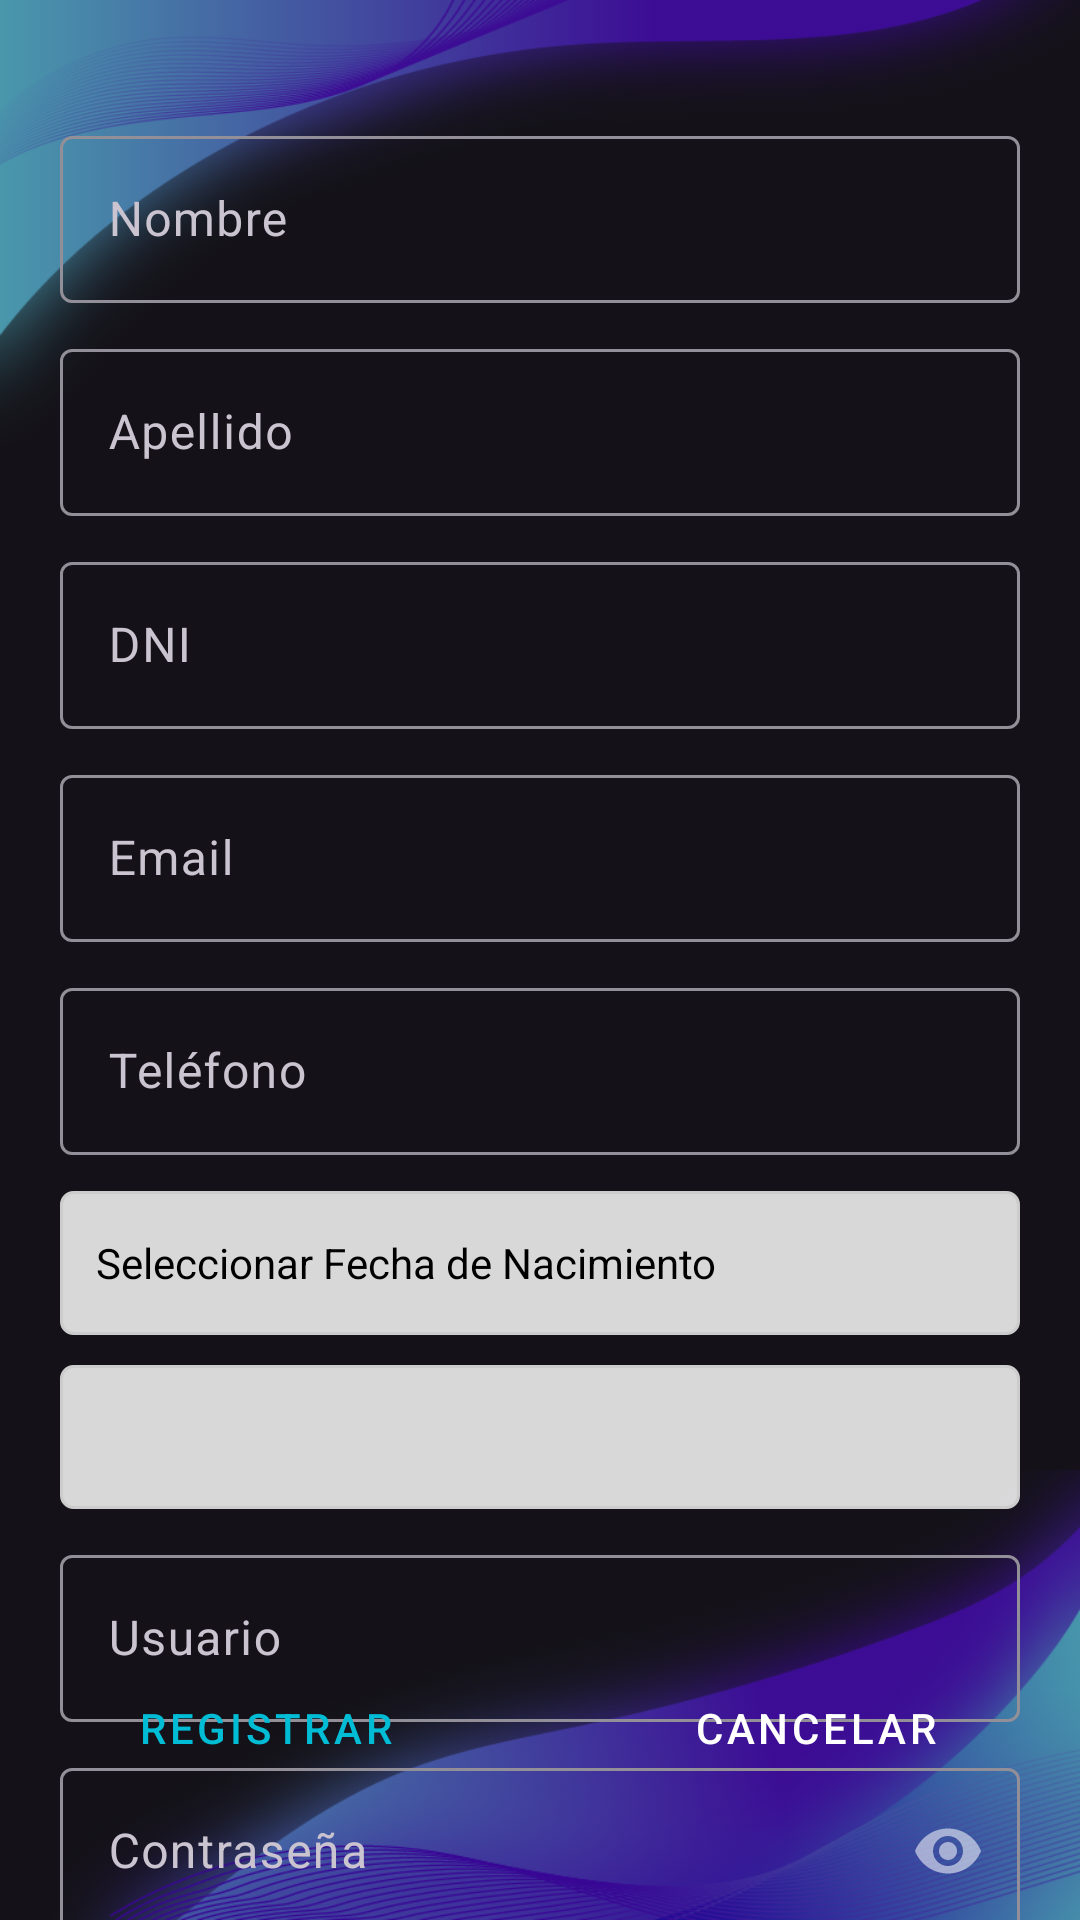

Here is an Android app screen rendered from its layout file. Give the layout XML and the strings, colors and styles it references.
<!-- AndroidManifest.xml: application theme Theme.ClubDeportivo -->
<!-- res/layout/activity_registrar_empleado.xml -->
<?xml version="1.0" encoding="utf-8"?>
<androidx.constraintlayout.widget.ConstraintLayout xmlns:android="http://schemas.android.com/apk/res/android"
    xmlns:app="http://schemas.android.com/apk/res-auto"
    xmlns:tools="http://schemas.android.com/tools"
    android:id="@+id/main"
    android:layout_width="match_parent"
    android:layout_height="match_parent"
    tools:context=".ui.registrarempleado.RegistrarEmpleadoActivity">

    
    <ImageView
        android:id="@+id/imageBackground"
        android:layout_width="0dp"
        android:layout_height="0dp"
        android:scaleType="centerCrop"
        app:layout_constraintBottom_toBottomOf="parent"
        app:layout_constraintEnd_toEndOf="parent"
        app:layout_constraintStart_toStartOf="parent"
        app:layout_constraintTop_toTopOf="parent"
        app:srcCompat="@drawable/imgbackground"
        />

    <ImageView
        android:id="@+id/imageTop_border"
        android:layout_width="0dp"
        android:layout_height="150dp"
        android:scaleType="fitXY"
        android:alpha="0.65"
        app:layout_constraintEnd_toEndOf="parent"
        app:layout_constraintStart_toStartOf="parent"
        app:layout_constraintTop_toTopOf="parent"
        app:srcCompat="@drawable/top_border" />

    <ImageView
        android:id="@+id/imageBottom_border"
        android:layout_width="0dp"
        android:layout_height="150dp"
        android:alpha="0.65"
        android:scaleType="fitXY"
        app:layout_constraintBottom_toBottomOf="parent"
        app:layout_constraintEnd_toEndOf="parent"
        app:layout_constraintStart_toStartOf="parent"
        app:srcCompat="@drawable/bottom_border" />

    
    <com.google.android.material.textfield.TextInputLayout
        android:id="@+id/inputLayoutNombre"
        android:layout_width="320dp"
        android:layout_height="wrap_content"
        android:hint="Nombre"
        android:layout_marginTop="40dp"
        app:boxBackgroundMode="outline"
        app:layout_constraintTop_toTopOf="parent"
        app:layout_constraintStart_toStartOf="parent"
        app:layout_constraintEnd_toEndOf="parent">

        <com.google.android.material.textfield.TextInputEditText
            android:id="@+id/editTextNombre"
            android:layout_width="match_parent"
            android:layout_height="wrap_content" />
    </com.google.android.material.textfield.TextInputLayout>

    
    <com.google.android.material.textfield.TextInputLayout
        android:id="@+id/inputLayoutApellido"
        android:layout_width="320dp"
        android:layout_height="wrap_content"
        android:hint="Apellido"

        app:boxBackgroundMode="outline"
        app:layout_constraintTop_toBottomOf="@id/inputLayoutNombre"
        app:layout_constraintStart_toStartOf="parent"
        app:layout_constraintEnd_toEndOf="parent"
        android:layout_marginTop="10dp">

        <com.google.android.material.textfield.TextInputEditText
            android:id="@+id/editTextApellido"
            android:layout_width="match_parent"
            android:layout_height="wrap_content" />
    </com.google.android.material.textfield.TextInputLayout>

    
    <com.google.android.material.textfield.TextInputLayout
        android:id="@+id/inputLayoutDni"
        android:layout_width="320dp"
        android:layout_height="wrap_content"
        android:hint="DNI"

        app:boxBackgroundMode="outline"
        app:layout_constraintTop_toBottomOf="@id/inputLayoutApellido"
        app:layout_constraintStart_toStartOf="parent"
        app:layout_constraintEnd_toEndOf="parent"
        android:layout_marginTop="10dp">

        <com.google.android.material.textfield.TextInputEditText
            android:id="@+id/editTextDni"
            android:layout_width="match_parent"
            android:layout_height="wrap_content"
            android:inputType="number" />
    </com.google.android.material.textfield.TextInputLayout>

    
    <com.google.android.material.textfield.TextInputLayout
        android:id="@+id/inputLayoutEmail"
        android:layout_width="320dp"
        android:layout_height="wrap_content"
        android:hint="Email"

        app:boxBackgroundMode="outline"
        app:layout_constraintTop_toBottomOf="@id/inputLayoutDni"
        app:layout_constraintStart_toStartOf="parent"
        app:layout_constraintEnd_toEndOf="parent"
        android:layout_marginTop="10dp">

        <com.google.android.material.textfield.TextInputEditText
            android:id="@+id/editTextEmail"
            android:layout_width="match_parent"
            android:layout_height="wrap_content"
            android:inputType="textEmailAddress" />
    </com.google.android.material.textfield.TextInputLayout>

    
    <com.google.android.material.textfield.TextInputLayout
        android:id="@+id/inputLayoutTelefono"
        android:layout_width="320dp"
        android:layout_height="wrap_content"
        android:hint="Teléfono"

        app:boxBackgroundMode="outline"
        app:layout_constraintTop_toBottomOf="@id/inputLayoutEmail"
        app:layout_constraintStart_toStartOf="parent"
        app:layout_constraintEnd_toEndOf="parent"
        android:layout_marginTop="10dp">

        <com.google.android.material.textfield.TextInputEditText
            android:id="@+id/editTextTelefono"
            android:layout_width="match_parent"
            android:layout_height="wrap_content"
            android:inputType="phone" />
    </com.google.android.material.textfield.TextInputLayout>

    
    <TextView
        android:id="@+id/textViewFechaNac"
        android:layout_width="320dp"
        android:layout_height="48dp"
        android:layout_marginTop="12dp"
        android:padding="12dp"
        android:background="@drawable/border_background"
        android:text="Seleccionar Fecha de Nacimiento"
        android:textColor="@color/black"
        android:gravity="center_vertical"
        app:layout_constraintTop_toBottomOf="@id/inputLayoutTelefono"
        app:layout_constraintStart_toStartOf="parent"
        app:layout_constraintEnd_toEndOf="parent" />

    
    <com.google.android.material.textfield.TextInputLayout
        android:id="@+id/inputLayoutRol"
        android:layout_width="320dp"
        android:layout_height="wrap_content"
        android:layout_marginTop="10dp"
        android:hint="Rol"
        app:boxBackgroundMode="outline"
        app:layout_constraintTop_toBottomOf="@+id/textViewFechaNac"
        app:layout_constraintStart_toStartOf="parent"
        app:layout_constraintEnd_toEndOf="parent">

        <Spinner
            android:id="@+id/spinnerRol"
            android:layout_width="match_parent"
            android:layout_height="48dp"
            android:padding="8dp"
            android:background="@drawable/border_background" />
    </com.google.android.material.textfield.TextInputLayout>

    
    <com.google.android.material.textfield.TextInputLayout
        android:id="@+id/inputLayoutUsuario"
        android:layout_width="320dp"
        android:layout_height="wrap_content"
        android:hint="Usuario"
        android:layout_marginTop="10dp"
        app:boxBackgroundMode="outline"
        app:layout_constraintTop_toBottomOf="@+id/inputLayoutRol"
        app:layout_constraintStart_toStartOf="parent"
        app:layout_constraintEnd_toEndOf="parent">

        <com.google.android.material.textfield.TextInputEditText
            android:id="@+id/editTextUsuario"
            android:layout_width="match_parent"
            android:layout_height="wrap_content" />
    </com.google.android.material.textfield.TextInputLayout>

    
    <com.google.android.material.textfield.TextInputLayout
        android:id="@+id/inputLayoutContrasenia"
        android:layout_width="320dp"
        android:layout_height="wrap_content"
        android:hint="Contraseña"
        android:layout_marginTop="10dp"
        app:passwordToggleEnabled="true"
        app:boxBackgroundMode="outline"
        app:layout_constraintTop_toBottomOf="@id/inputLayoutUsuario"
        app:layout_constraintStart_toStartOf="parent"
        app:layout_constraintEnd_toEndOf="parent">

        <com.google.android.material.textfield.TextInputEditText
            android:id="@+id/editTextContrasenia"
            android:layout_width="match_parent"
            android:layout_height="wrap_content"
            android:inputType="textPassword" />
    </com.google.android.material.textfield.TextInputLayout>


    

    <Button
        android:id="@+id/buttonRegistrar"
        android:layout_width="150dp"
        android:layout_height="wrap_content"
        android:text="Registrar"
        android:layout_marginBottom="40dp"
        android:layout_marginEnd="20dp"
        app:layout_constraintBottom_toBottomOf="parent"
        app:layout_constraintEnd_toStartOf="@+id/buttonCancelar"
        app:layout_constraintStart_toStartOf="parent"
        style="@style/BotonFinalizar"/>

    
    <Button
        android:id="@+id/buttonCancelar"
        android:layout_width="150dp"
        android:layout_height="wrap_content"

        android:text="Cancelar"
        app:layout_constraintBottom_toBottomOf="@+id/buttonRegistrar"
        app:layout_constraintEnd_toEndOf="parent"
        app:layout_constraintTop_toTopOf="@+id/buttonRegistrar"
        app:layout_constraintStart_toEndOf="@id/buttonRegistrar"
        style="@style/BotonCancelar"
        />


</androidx.constraintlayout.widget.ConstraintLayout>
<!-- resources referenced by this layout -->
<resources>
  <color name="black">#FF000000</color>
  <!-- drawable border_background (drawable) -->
  <?xml version="1.0" encoding="utf-8"?>
  <selector xmlns:android="http://schemas.android.com/apk/res/android">
  <item>
      <shape xmlns:android="http://schemas.android.com/apk/res/android"
          android:shape="rectangle">
          <stroke android:width="1dp" android:color="#CCCCCC"/>
          <solid android:color="#D5FFFFFF"/>
          <corners android:radius="4dp"/>
  
      </shape>
  </item>
  </selector>
  <!-- drawable bottom_border: png bitmap (drawable, 161971 bytes) -->
  <!-- drawable top_border: png bitmap (drawable, 86218 bytes) -->
  <style name="BotonCancelar" parent="Widget.MaterialComponents.Button.OutlinedButton">
          <item name="cornerRadius">20dp</item>
          <item name="strokeColor">#2196F3</item>
          <item name="strokeWidth">2dp</item>
          <item name="backgroundTint">#3FFF0000</item>
          <item name="android:textColor">@android:color/white</item>
          <item name="android:padding">12dp</item>
      </style>
  <style name="BotonFinalizar" parent="Widget.MaterialComponents.Button.OutlinedButton">
          <item name="cornerRadius">20dp</item>
          <item name="strokeColor">#2196F3</item>
          <item name="strokeWidth">2dp</item>
          <item name="backgroundTint">#CFFFFFFF</item>
          <item name="android:textColor">#00BCD4</item>
          <item name="android:padding">12dp</item>
      </style>
  <style name="Theme.ClubDeportivo" parent="Theme.Material3.Dark.NoActionBar">
          
          <item name="colorPrimary">@color/white</item>
          <item name="colorPrimaryVariant">@color/white</item>
          <item name="colorOnPrimary">@color/teal_200</item>
          
          <item name="colorSecondary">@color/teal_200</item>
          <item name="colorSecondaryVariant">@color/teal_200</item>
          <item name="colorOnSecondary">@color/white</item>
          
          <item name="android:statusBarColor">@color/white</item>
          
  
      </style>
  <color name="white">#FFFFFFFF</color>
  <color name="teal_200">#FF03DAC5</color>
</resources>
